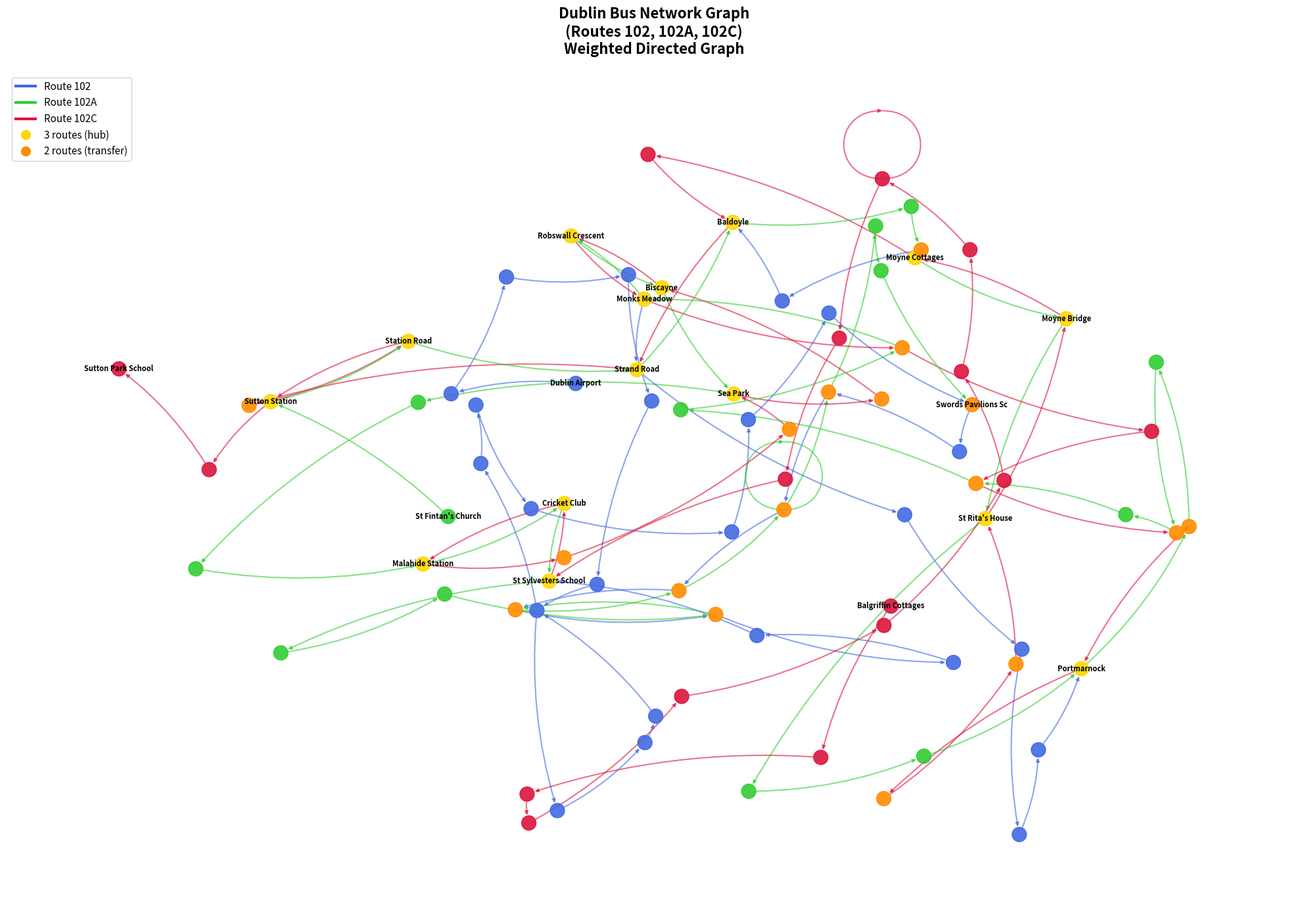

The matplotlib source for this figure:
import matplotlib.pyplot as plt
import networkx as nx
import random
from collections import deque  

# ============================================================================
# TASK 1: Create and Analyze Graph
# ============================================================================

# Route 102: Dublin Airport → Sutton Station
route_102 = [
    "Dublin Airport", "Maldron Hotel", "Airport Roundabout", "Stockhole Lane",
    "Forrest Little Golf", "Forest Road", "Rathingle Road", "Cherry Avenue",
    "Forest View", "Forest Crescent", "Rathingle Road", "Hilltown Road",
    "River Valley Heights", "River Valley Drive", "Ballintrane Wood",
    "Highfield Green", "Swords Main Street", "Swords Pavilions Sc",
    "Swords Road", "Seamount View", "Feltrim Business Pk", "Feltrim Business Pk",
    "Waterside", "Chamley Park", "Estuary Road", "Sacred Heart Church",
    "Yellow Walls Rd", "St Sylvesters School", "Cricket Club", "Malahide Station",
    "Malahide", "The Old Golf Links", "Sea Park", "Muldowney Court", "Biscayne",
    "Robswall Crescent", "Monks Meadow", "Strand Road", "Portmarnock Hotel",
    "Blackberry Lane", "Blackberry Rise", "The Dunes", "Portmarnock",
    "Hazel Court", "Coast Road", "St Rita's House", "Moyne Bridge",
    "Moyne Cottages", "Red Arches Rd", "Baldoyle Church", "Baldoyle",
    "Strand Road", "Burrowfield Road", "Station Road", "Sutton Station"
]

# Route 102A: St Fintan's Church → Swords Pavilions Sc
route_102a = [
    "St Fintan's Church", "Sutton Station", "Station Road", "Strand Road",
    "Baldoyle", "Willie Nolan Road", "Red Arches Rd", "Moyne Cottages",
    "Moyne Bridge", "St Rita's House", "Portmarnock Bridge", "Hazel Grove",
    "Portmarnock", "Carrickhill Rd Lower", "Ardilaun", "Hillcourt",
    "Community School", "Redfern Avenue", "Briar Walk", "Wendell Avenue",
    "Monks Meadow", "Robswall Crescent", "Biscayne", "Sea Park", "Mayfair",
    "Malahide Village", "Malahide Station", "Cricket Club", "St Sylvesters School",
    "Yellow Walls Road", "Seabury Road", "Estuary Road", "Chamley Park",
    "Waterside", "Feltrim Business Pk", "Feltrim Business Pk", "Seamount View",
    "Ashley Drive", "Malahide Road", "Swords Pavilions Sc"
]

# Route 102C: Balgriffin Cottages → Sutton Park School
route_102c = [
    "Balgriffin Cottages", "Fingal Cemetery", "St Doulagh's Church",
    "St Doolagh's Park", "Posey Row", "St Nicholas Ns", "Chapel Road",
    "Copperbush", "Myra Manor", "Streamstown Lane", "Streamstown Lane",
    "Auburn House", "Malahide Demense", "St Sylvesters School", "Cricket Club",
    "Malahide Station", "Malahide", "The Old Golf Links", "Sea Park",
    "Muldowney Court", "Biscayne", "Robswall Crescent", "Monks Meadow",
    "Wendell Avenue", "Kelvin Close", "Redfern Avenue", "Hillcourt",
    "Carrickhill Rd Lower", "Portmarnock", "Hazel Court", "Coast Road",
    "St Rita's House", "Moyne Bridge", "Moyne Cottages", "The Coast",
    "Baldoyle", "Strand Road", "Burrowfield Road", "Station Road",
    "Sutton Station", "Santa Sabina", "Sutton Park School"
]

# Create Directed Graph with Weights
G = nx.DiGraph()

def generate_weights():
    distance = round(random.uniform(0.3, 2.5), 1)  # km
    time = round((distance / 25) * 60 + random.uniform(0.5, 1.5), 1)  # minutes
    return distance, time

random.seed(42)  

# Add edges for route 102
for i in range(len(route_102) - 1):
    distance, time = generate_weights()
    G.add_edge(route_102[i], route_102[i + 1], 
               route='102', distance=distance, time=time, weight=time)

# Add edges for route 102A
for i in range(len(route_102a) - 1):
    distance, time = generate_weights()
    G.add_edge(route_102a[i], route_102a[i + 1], 
               route='102A', distance=distance, time=time, weight=time)

# Add edges for route 102C
for i in range(len(route_102c) - 1):
    distance, time = generate_weights()
    G.add_edge(route_102c[i], route_102c[i + 1], 
               route='102C', distance=distance, time=time, weight=time)

# Add node attributes
s102 = set(route_102)
s102a = set(route_102a)
s102c = set(route_102c)

for node in G.nodes():
    route_count = sum([node in s102, node in s102a, node in s102c])
    G.nodes[node]['route_count'] = route_count
    G.nodes[node]['importance'] = route_count

# ============================================================================
# TASK 1: Analysis
# ============================================================================

print("=" * 80)
print("TASK 1: Graph Analysis")
print("=" * 80)

num_nodes = G.number_of_nodes()
num_edges = G.number_of_edges()

print(f"\n📊 Basic Characteristics:")
print(f"   • Graph Type: Directed (DiGraph)")
print(f"   • Number of nodes (stops): {num_nodes}")
print(f"   • Number of edges (connections): {num_edges}")

in_degrees = dict(G.in_degree())
out_degrees = dict(G.out_degree())

avg_in_degree = sum(in_degrees.values()) / num_nodes
avg_out_degree = sum(out_degrees.values()) / num_nodes

print(f"\n📈 Node Degrees:")
print(f"   • Average in-degree: {avg_in_degree:.2f}")
print(f"   • Average out-degree: {avg_out_degree:.2f}")

top_in = sorted(in_degrees.items(), key=lambda x: x[1], reverse=True)[:5]
top_out = sorted(out_degrees.items(), key=lambda x: x[1], reverse=True)[:5]

print(f"\n🚏 Top 5 Stops by In-Degree:")
for stop, degree in top_in:
    print(f"   • {stop}: {degree}")

print(f"\n🚏 Top 5 Stops by Out-Degree:")
for stop, degree in top_out:
    print(f"   • {stop}: {degree}")

all_distances = [G[u][v]['distance'] for u, v in G.edges()]
all_times = [G[u][v]['time'] for u, v in G.edges()]

print(f"\n⏱️ Edge Weight Analysis (Time):")
print(f"   • Average time between stops: {sum(all_times)/len(all_times):.1f} min")
print(f"   • Minimum time: {min(all_times):.1f} min")
print(f"   • Maximum time: {max(all_times):.1f} min")

print(f"\n📏 Edge Weight Analysis (Distance):")
print(f"   • Average distance between stops: {sum(all_distances)/len(all_distances):.1f} km")
print(f"   • Minimum distance: {min(all_distances):.1f} km")
print(f"   • Maximum distance: {max(all_distances):.1f} km")

common_all = s102 & s102a & s102c
common_102_102a = (s102 & s102a) - common_all
common_102_102c = (s102 & s102c) - common_all
common_102a_102c = (s102a & s102c) - common_all

unique_102 = s102 - (s102a | s102c)
unique_102a = s102a - (s102 | s102c)
unique_102c = s102c - (s102 | s102a)

print(f"\n🔀 Shared Stops Analysis:")
print(f"   • Common to all 3 routes: {len(common_all)}")
if common_all:
    print(f"     {common_all}")
print(f"   • Common to 102 & 102A only: {len(common_102_102a)}")
print(f"   • Common to 102 & 102C only: {len(common_102_102c)}")
print(f"   • Common to 102A & 102C only: {len(common_102a_102c)}")
print(f"   • Unique to 102: {len(unique_102)}")
print(f"   • Unique to 102A: {len(unique_102a)}")
print(f"   • Unique to 102C: {len(unique_102c)}")

print(f"\n🚌 Route Characteristics:")
for route_name, route_stops in [('102', route_102), ('102A', route_102a), ('102C', route_102c)]:
    total_time = 0
    total_distance = 0
    for i in range(len(route_stops) - 1):
        if G.has_edge(route_stops[i], route_stops[i+1]):
            edge_data = G[route_stops[i]][route_stops[i+1]]
            total_time += edge_data['time']
            total_distance += edge_data['distance']
    
    print(f"\n   Route {route_name}:")
    print(f"      • Number of stops: {len(route_stops)}")
    print(f"      • Total distance: {total_distance:.1f} km")
    print(f"      • Total time: {total_time:.1f} min ({total_time/60:.1f} hours)")
    print(f"      • Average speed: {(total_distance/(total_time/60)):.1f} km/h")

# Visualization
plt.figure(figsize=(20, 14))
pos = nx.spring_layout(G, k=0.5, iterations=50, seed=42)

node_colors = []
for node in G.nodes():
    route_count = G.nodes[node]['route_count']
    if route_count == 3:
        node_colors.append('#FFD700')
    elif route_count == 2:
        node_colors.append('#FF8C00')
    elif node in s102:
        node_colors.append('#4169E1')
    elif node in s102a:
        node_colors.append('#32CD32')
    elif node in s102c:
        node_colors.append('#DC143C')
    else:
        node_colors.append('#808080')

edge_colors = []
for u, v in G.edges():
    route = G[u][v]['route']
    if route == '102':
        edge_colors.append('#4169E1')
    elif route == '102A':
        edge_colors.append('#32CD32')
    elif route == '102C':
        edge_colors.append('#DC143C')
    else:
        edge_colors.append('#808080')

nx.draw_networkx_nodes(G, pos, node_color=node_colors, node_size=250, alpha=0.9)
nx.draw_networkx_edges(G, pos, edge_color=edge_colors, arrows=True, 
                        arrowsize=8, width=1.5, alpha=0.6,
                        connectionstyle="arc3,rad=0.1")

important_stops = list(common_all) + [
    route_102[0], route_102[-1],
    route_102a[0], route_102a[-1],
    route_102c[0], route_102c[-1]
]
labels = {node: node for node in G.nodes() if node in important_stops}
nx.draw_networkx_labels(G, pos, labels, font_size=8, font_weight='bold')

legend_elements = [
    plt.Line2D([0], [0], color='#4169E1', lw=3, label='Route 102'),
    plt.Line2D([0], [0], color='#32CD32', lw=3, label='Route 102A'),
    plt.Line2D([0], [0], color='#DC143C', lw=3, label='Route 102C'),
    plt.Line2D([0], [0], marker='o', color='w', markerfacecolor='#FFD700', 
               markersize=12, label='3 routes (hub)'),
    plt.Line2D([0], [0], marker='o', color='w', markerfacecolor='#FF8C00', 
               markersize=12, label='2 routes (transfer)')
]

plt.legend(handles=legend_elements, loc='upper left', fontsize=11)
plt.title("Dublin Bus Network Graph\n(Routes 102, 102A, 102C)\nWeighted Directed Graph", 
          fontsize=16, fontweight='bold', pad=20)
plt.axis('off')
plt.tight_layout()
plt.show()

# ============================================================================
# TASK 2: DFS and BFS Path Finding
# ============================================================================

print("\n" + "=" * 80)
print("TASK 2: DFS vs BFS Comparison")
print("=" * 80)

# DFS with path tracking
def dfs_path(graph, start, goal, path=None, visited=None):
    """DFS to find path from start to goal"""
    if path is None:
        path = []
    if visited is None:
        visited = set()
    
    path = path + [start]
    visited.add(start)
    
    if start == goal:
        return path
    
    for neighbor in graph.neighbors(start):
        if neighbor not in visited:
            new_path = dfs_path(graph, neighbor, goal, path, visited)
            if new_path:
                return new_path
    
    return None

# BFS with path tracking
def bfs_path(graph, start, goal):
    """BFS to find path from start to goal"""
    if start == goal:
        return [start]
    
    visited = {start}
    queue = deque([[start]])
    
    while queue:
        path = queue.popleft()
        node = path[-1]
        
        for neighbor in graph.neighbors(node):
            if neighbor not in visited:
                new_path = path + [neighbor]
                
                if neighbor == goal:
                    return new_path
                
                visited.add(neighbor)
                queue.append(new_path)
    
    return None

# Test examples
print("\n🔍 Example 1: Dublin Airport → Malahide Station")
print("-" * 80)

start = "Dublin Airport"
goal = "Malahide Station"

dfs_result = dfs_path(G, start, goal)
bfs_result = bfs_path(G, start, goal)

print(f"\n✅ DFS Path ({len(dfs_result)} stops):")
print(" → ".join(dfs_result))

print(f"\n✅ BFS Path ({len(bfs_result)} stops):")
print(" → ".join(bfs_result))

print(f"\n📊 Comparison:")
print(f"   • DFS found path with {len(dfs_result)} stops")
print(f"   • BFS found path with {len(bfs_result)} stops")
print(f"   • Difference: {abs(len(dfs_result) - len(bfs_result))} stops")

print("\n" + "=" * 80)
print("🔍 Example 2: Dublin Airport → Sutton Station")
print("-" * 80)

start = "Dublin Airport"
goal = "Sutton Station"

dfs_result2 = dfs_path(G, start, goal)
bfs_result2 = bfs_path(G, start, goal)

print(f"\n✅ DFS Path ({len(dfs_result2)} stops):")
print(" → ".join(dfs_result2))

print(f"\n✅ BFS Path ({len(bfs_result2)} stops):")
print(" → ".join(bfs_result2))

print(f"\n📊 Comparison:")
print(f"   • DFS found path with {len(dfs_result2)} stops")
print(f"   • BFS found path with {len(bfs_result2)} stops")
print(f"   • Difference: {abs(len(dfs_result2) - len(bfs_result2))} stops")

print("\n" + "=" * 80)
print("💡 Explanation of Differences")
print("=" * 80)
print("""
DFS (Depth-First Search):
   • Goes as deep as possible along one branch before backtracking
   • Uses stack (recursion)
   • May find LONGER path, but finds any path quickly
   • Good for traversing entire graph

BFS (Breadth-First Search):
   • Explores all neighbors at current level before going deeper
   • Uses queue
   • ALWAYS finds SHORTEST path (by number of stops)
   • Good for finding minimum transfers

Why paths are different:
   • DFS follows first available direction to the end
   • BFS checks all possibilities at each step
   • Our graph has multiple paths to destinations
   • DFS may go through all stops on route 102
   • BFS finds minimum number of stops
""")

# ============================================================================
# TASK 3: Dijkstra's Algorithm
# ============================================================================

print("\n" + "=" * 80)
print("TASK 3: Dijkstra's Algorithm for Shortest Paths")
print("=" * 80)

print("\n🎯 Dijkstra finds shortest path considering WEIGHTS (time)")
print("   Unlike BFS which counts stops, Dijkstra finds minimum TIME route\n")

print("=" * 80)
print("🚀 Example 1: Shortest Paths from Dublin Airport")
print("=" * 80)

start = "Dublin Airport"
destinations = ["Malahide Station", "Sutton Station", "Swords Pavilions Sc"]

for dest in destinations:
    try:
        # Shortest path by time
        path_time = nx.shortest_path(G, start, dest, weight='weight')
        length_time = nx.shortest_path_length(G, start, dest, weight='weight')
        
        # Shortest path by distance
        path_dist = nx.shortest_path(G, start, dest, weight='distance')
        length_dist = nx.shortest_path_length(G, start, dest, weight='distance')
        
        print(f"\n📍 {start} → {dest}:")
        print(f"   ⏱️  By time: {length_time:.1f} min ({len(path_time)} stops)")
        print(f"      Path: {' → '.join(path_time[:3])} ... {' → '.join(path_time[-2:])}")
        print(f"   📏 By distance: {length_dist:.1f} km ({len(path_dist)} stops)")
        
    except nx.NetworkXNoPath:
        print(f"\n❌ No path from {start} to {dest}")

print("\n" + "=" * 80)
print("🚀 Example 2: Comparing Different Algorithms")
print("=" * 80)

routes_to_compare = [
    ("Dublin Airport", "Baldoyle"),
    ("Malahide Station", "Sutton Station")
]

for start, end in routes_to_compare:
    try:
        # Dijkstra (shortest by time)
        dijkstra_path = nx.shortest_path(G, start, end, weight='weight')
        dijkstra_time = nx.shortest_path_length(G, start, end, weight='weight')
        
        # BFS (shortest by number of stops)
        bfs_result = bfs_path(G, start, end)
        
        # Calculate time for BFS path
        bfs_time = 0
        if bfs_result:
            for i in range(len(bfs_result) - 1):
                if G.has_edge(bfs_result[i], bfs_result[i+1]):
                    bfs_time += G[bfs_result[i]][bfs_result[i+1]]['weight']
        
        print(f"\n📍 {start} → {end}:")
        print(f"   🏆 Dijkstra (optimal by time):")
        print(f"      • Time: {dijkstra_time:.1f} min")
        print(f"      • Stops: {len(dijkstra_path)}")
        print(f"   🔵 BFS (fewest stops):")
        print(f"      • Time: {bfs_time:.1f} min")
        print(f"      • Stops: {len(bfs_result)}")
        print(f"   ⚡ Time saved: {bfs_time - dijkstra_time:.1f} min")
        
    except (nx.NetworkXNoPath, TypeError) as e:
        print(f"\n❌ Error for route {start} → {end}")

print("\n" + "=" * 80)
print("✅ Summary")
print("=" * 80)
print("""
1️⃣ DFS (Depth-First Search):
   • Quickly finds ANY path
   • May find longer route
   • Good for complete graph traversal

2️⃣ BFS (Breadth-First Search):
   • Finds path with FEWEST stops
   • Doesn't consider time or distance
   • Guarantees minimum transfers

3️⃣ Dijkstra's Algorithm:
   • Finds OPTIMAL path by WEIGHT (time/distance)
   • Considers actual travel time
   • Best for planning real routes

🎯 For transport networks, Dijkstra is the best choice!
""")
